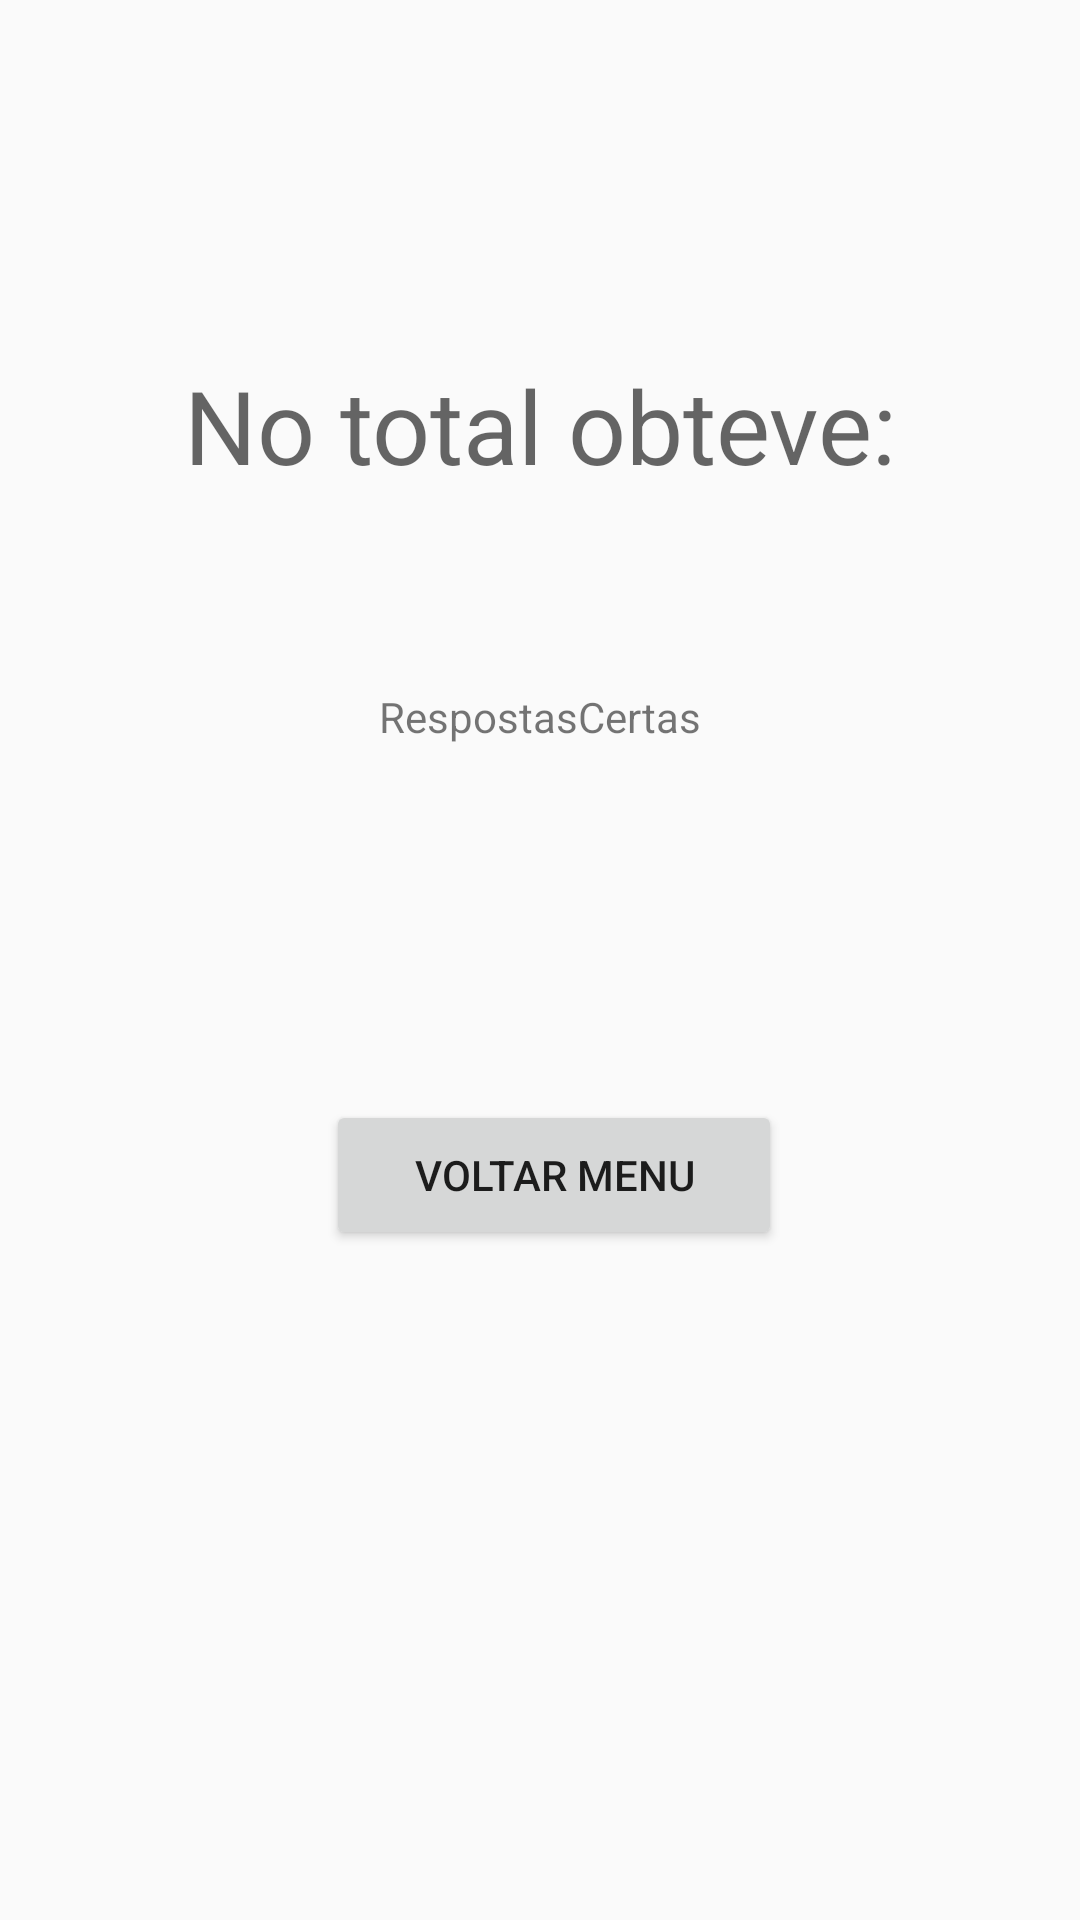

Here is an Android app screen rendered from its layout file. Give the layout XML and the strings, colors and styles it references.
<!-- AndroidManifest.xml: application theme AppTheme -->
<!-- res/layout/activity_jogo_aritmetico_resultado.xml -->
<?xml version="1.0" encoding="utf-8"?>
<androidx.constraintlayout.widget.ConstraintLayout xmlns:android="http://schemas.android.com/apk/res/android"
    xmlns:app="http://schemas.android.com/apk/res-auto"
    xmlns:tools="http://schemas.android.com/tools"
    android:layout_width="match_parent"
    android:layout_height="match_parent"
    tools:context=".JogoAritmeticoResultado">

    <TextView
        android:id="@+id/tituloResult"
        android:layout_width="wrap_content"
        android:layout_height="wrap_content"
        android:layout_marginStart="86dp"
        android:layout_marginTop="119dp"
        android:layout_marginEnd="86dp"
        android:text="No total obteve:"
        android:textAppearance="@style/TextAppearance.AppCompat.Display1"
        app:layout_constraintEnd_toEndOf="parent"
        app:layout_constraintStart_toStartOf="parent"
        app:layout_constraintTop_toTopOf="parent" />

    <TextView
        android:id="@+id/respostasCertas"
        android:layout_width="wrap_content"
        android:layout_height="wrap_content"
        android:layout_marginStart="151dp"
        android:layout_marginTop="65dp"
        android:layout_marginEnd="151dp"
        android:text="RespostasCertas"
        app:layout_constraintEnd_toEndOf="parent"
        app:layout_constraintStart_toStartOf="parent"
        app:layout_constraintTop_toBottomOf="@+id/tituloResult" />

    <Button
        android:id="@+id/button"
        android:layout_width="wrap_content"
        android:layout_height="wrap_content"
        android:layout_marginStart="164dp"
        android:layout_marginTop="125dp"
        android:layout_marginEnd="159dp"
        android:layout_marginBottom="309dp"
        android:text="jogarNovamente"
        app:layout_constraintBottom_toBottomOf="parent"
        app:layout_constraintEnd_toEndOf="parent"
        app:layout_constraintStart_toStartOf="parent"
        app:layout_constraintTop_toBottomOf="@+id/respostasCertas" />

    <Button
        android:id="@+id/button2"
        android:layout_width="152dp"
        android:layout_height="50dp"
        android:layout_marginStart="134dp"
        android:layout_marginTop="37dp"
        android:layout_marginEnd="125dp"
        android:layout_marginBottom="222dp"
        android:text="Voltar menu"
        app:layout_constraintBottom_toBottomOf="parent"
        app:layout_constraintEnd_toEndOf="parent"
        app:layout_constraintStart_toStartOf="parent"
        app:layout_constraintTop_toBottomOf="@+id/button" />
</androidx.constraintlayout.widget.ConstraintLayout>
<!-- resources referenced by this layout -->
<resources>
  <style name="AppTheme" parent="Theme.AppCompat.DayNight">
          
          <item name="colorPrimary">@color/colorPrimary</item>
          <item name="colorPrimaryDark">@color/cardview_dark_background</item>
          <item name="colorAccent">@color/colorAccent</item>
          <item name="windowActionBar">false</item>
          <item name="windowNoTitle">true</item>
      </style>
  <color name="colorPrimary">#008577</color>
  <color name="colorAccent">#D81B60</color>
</resources>
